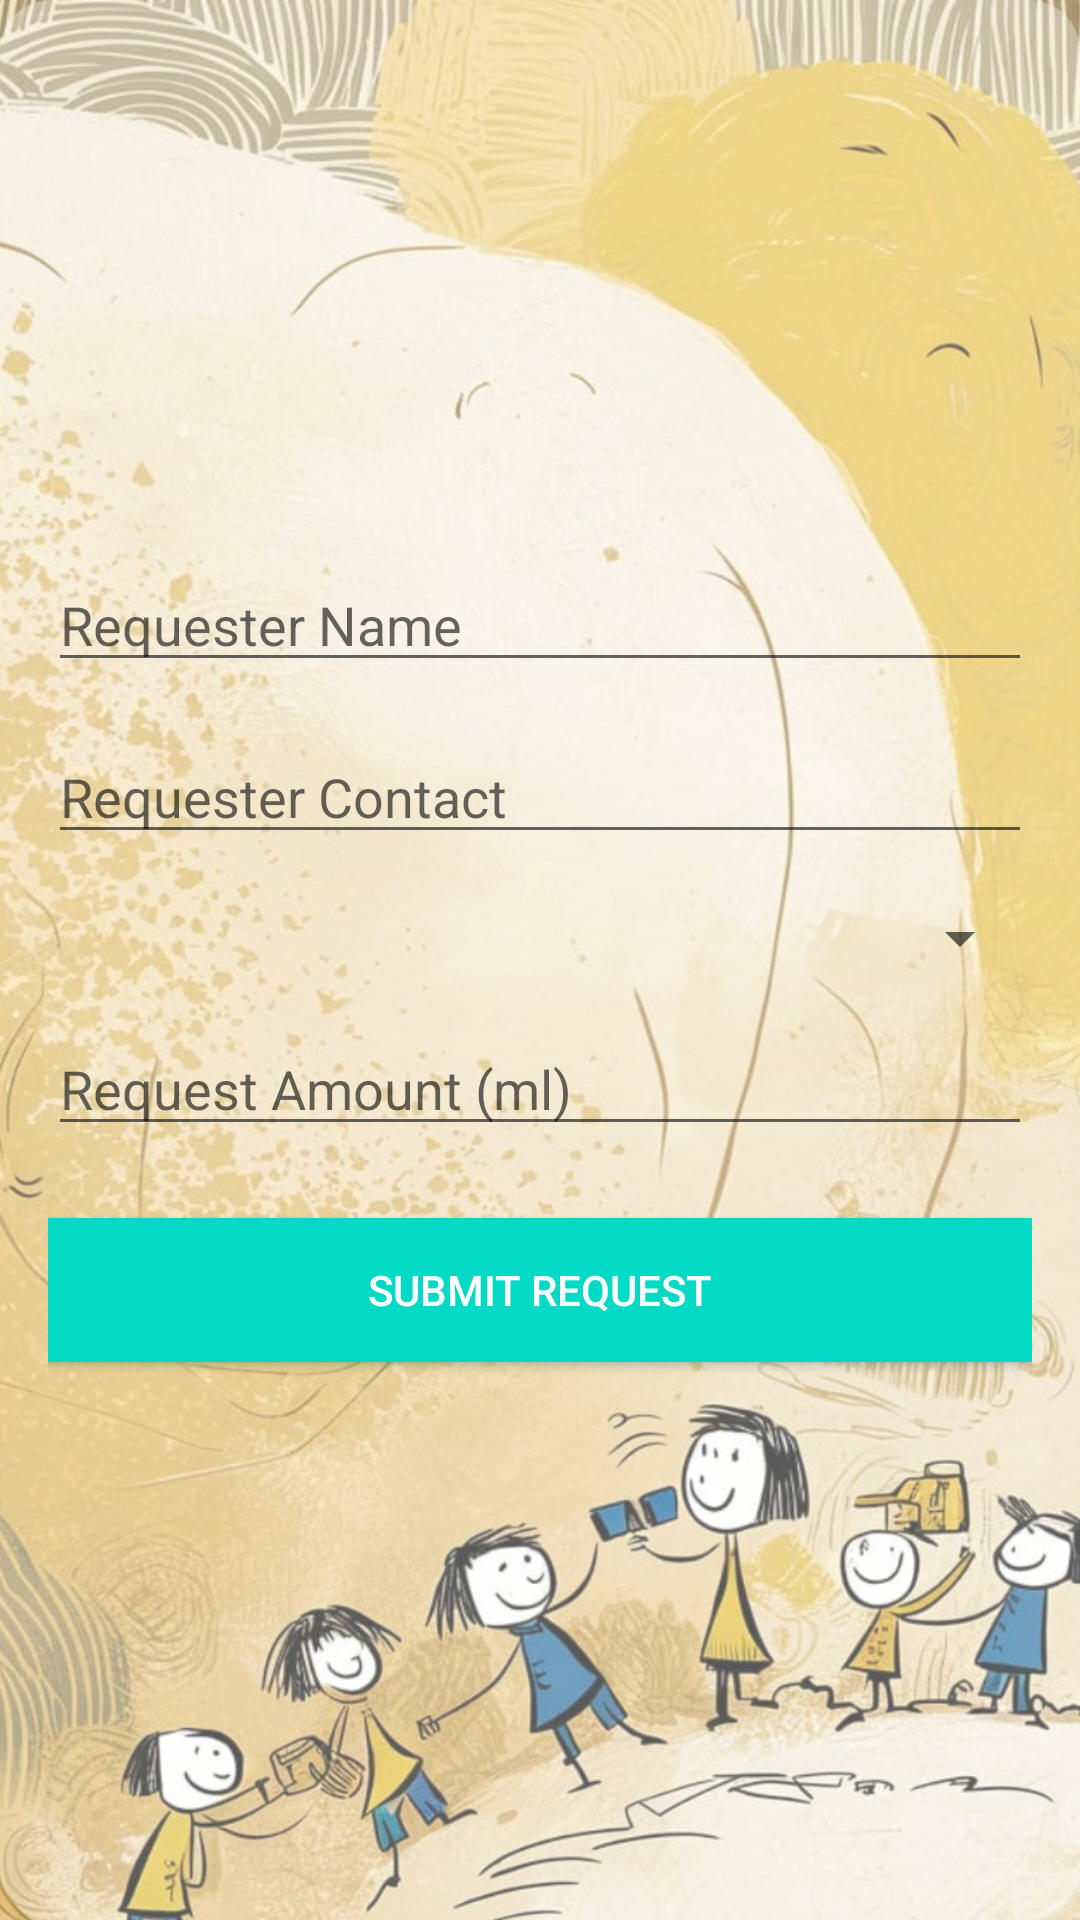

Reconstruct the res/layout file that produces this screen, plus the resources it refers to.
<!-- AndroidManifest.xml: application theme Theme.MAD_1 -->
<!-- res/layout/activity_request_blood.xml -->
<?xml version="1.0" encoding="utf-8"?>
<LinearLayout xmlns:android="http://schemas.android.com/apk/res/android"
    android:layout_width="match_parent"
    android:layout_height="match_parent"
    android:orientation="vertical"
    android:padding="16dp"
    android:gravity="center"
    android:background="@drawable/background_image">

    <EditText
        android:id="@+id/etRequesterName"
        android:layout_width="match_parent"
        android:layout_height="wrap_content"
        android:hint="Requester Name"
        android:inputType="textPersonName" />

    <EditText
        android:id="@+id/etRequesterContact"
        android:layout_width="match_parent"
        android:layout_height="wrap_content"
        android:hint="Requester Contact"
        android:layout_marginTop="16dp"
        android:inputType="phone" />

    
    <Spinner
        android:id="@+id/spnBloodType"
        android:layout_width="match_parent"
        android:layout_height="wrap_content"
        android:layout_marginTop="16dp"
        android:spinnerMode="dropdown" />

    <EditText
        android:id="@+id/etRequestAmount"
        android:layout_width="match_parent"
        android:layout_height="wrap_content"
        android:hint="Request Amount (ml)"
        android:layout_marginTop="16dp"
        android:inputType="number" />

    <Button
        android:id="@+id/btnSubmitRequest"
        android:layout_width="match_parent"
        android:layout_height="wrap_content"
        android:text="Submit Request"
        android:layout_marginTop="24dp"
        android:background="#03DAC5"
        android:textColor="#FFFFFF" />
</LinearLayout>
<!-- resources referenced by this layout -->
<resources>
  <!-- drawable background_image: jpeg bitmap (drawable, 228962 bytes) -->
  <style name="Theme.MAD_1" parent="Theme.MaterialComponents.DayNight.DarkActionBar">
          
          <item name="colorPrimary">@color/colorPrimary</item>
          <item name="colorPrimaryVariant">@color/colorPrimaryDark</item>
          <item name="colorOnPrimary">@color/white</item>
  
          
          <item name="colorSecondary">@color/colorAccent</item>
          <item name="colorOnSecondary">@color/white</item>
  
          
          <item name="android:statusBarColor" tools:targetApi="l">@color/colorPrimaryDark</item>
          <item name="android:navigationBarColor">@color/colorPrimary</item>
  
          
          <item name="android:textColorPrimary">@color/black</item>
      </style>
  <color name="colorPrimary">#6200EE</color>
  <color name="colorPrimaryDark">#3700B3</color>
  <color name="white">#FFFFFF</color>
  <color name="colorAccent">#03DAC5</color>
  <color name="black">#000000</color>
</resources>
